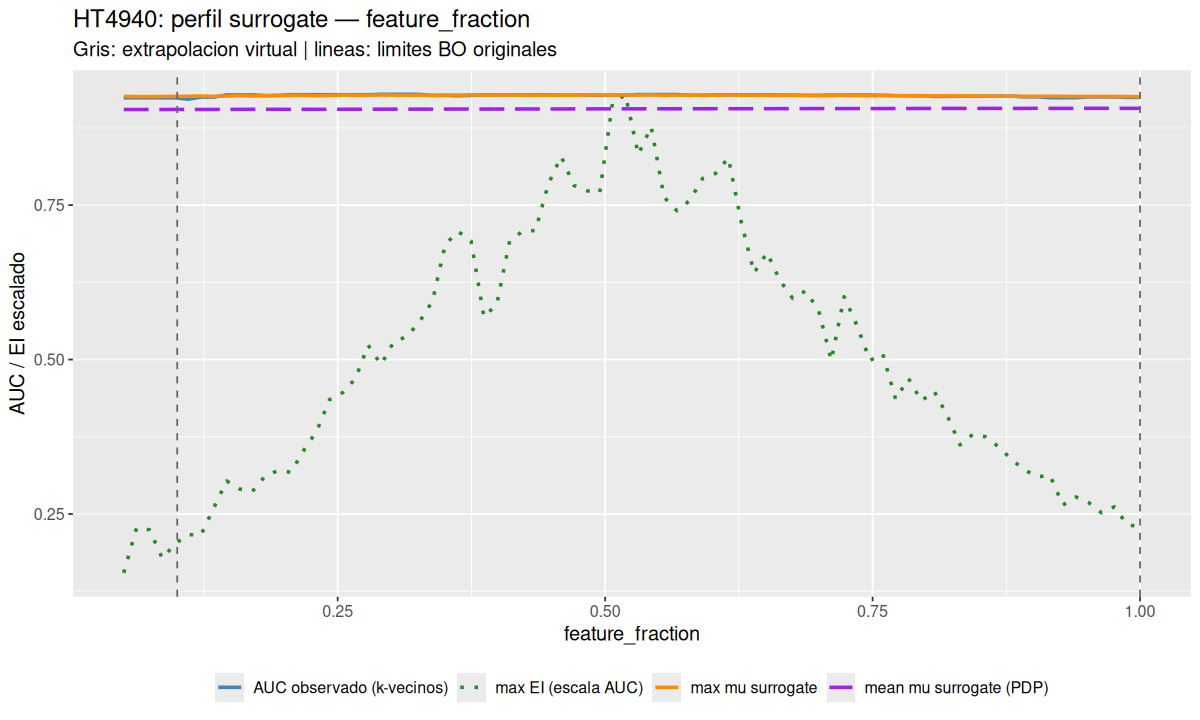

The data file committed next to this chart (first rows):
parameter	x_original	grid_scaled	profile_mean	profile_mean_pdp	profile_ei	best_observed_auc	inside_original
feature_fraction	0.05	-0.05556	0.9261	0.9047	3.81816624275975e-05	0.9237	FALSE
feature_fraction	0.06203	-0.04219	0.9257	0.9048	5.60910880263114e-05	0.9237	FALSE
feature_fraction	0.07405	-0.02883	0.9257	0.9047	5.53697699509013e-05	0.9237	FALSE
feature_fraction	0.08608	-0.01547	0.9259	0.9047	4.39279716329111e-05	0.9237	FALSE
feature_fraction	0.0981	-0.00211	0.926	0.9049	4.98317162963534e-05	0.9237	FALSE
feature_fraction	0.1101	0.01125	0.9263	0.9048	5.34497481793216e-05	0.9214	TRUE
feature_fraction	0.1222	0.02461	0.9266	0.9049	5.32270730932671e-05	0.9249	TRUE
feature_fraction	0.1342	0.03797	0.9261	0.9049	6.41334989818623e-05	0.9249	TRUE
feature_fraction	0.1462	0.05134	0.9264	0.9049	7.48591159136806e-05	0.9284	TRUE
feature_fraction	0.1582	0.0647	0.9272	0.905	7.16460514573424e-05	0.9284	TRUE
feature_fraction	0.1703	0.07806	0.9266	0.905	7.06898859888991e-05	0.9284	TRUE
feature_fraction	0.1823	0.09142	0.927	0.9051	7.68604076335629e-05	0.9273	TRUE
feature_fraction	0.1943	0.1048	0.9274	0.905	7.9021316311197e-05	0.9275	TRUE
feature_fraction	0.2063	0.1181	0.9275	0.905	7.83359702780137e-05	0.9287	TRUE
feature_fraction	0.2184	0.1315	0.9278	0.905	8.7142061185509e-05	0.9287	TRUE
feature_fraction	0.2304	0.1449	0.927	0.9051	9.47493526346575e-05	0.9287	TRUE
feature_fraction	0.2424	0.1582	0.9275	0.905	0.0001074	0.9287	TRUE
feature_fraction	0.2544	0.1716	0.9283	0.9052	0.0001101	0.9287	TRUE
feature_fraction	0.2665	0.185	0.9278	0.9052	0.0001156	0.9287	TRUE
feature_fraction	0.2785	0.1983	0.9278	0.9052	0.0001291	0.9287	TRUE
feature_fraction	0.2905	0.2117	0.9283	0.9053	0.0001213	0.9293	TRUE
feature_fraction	0.3025	0.225	0.9279	0.9053	0.0001305	0.9293	TRUE
feature_fraction	0.3146	0.2384	0.928	0.9053	0.0001325	0.9293	TRUE
feature_fraction	0.3266	0.2518	0.9281	0.9054	0.0001385	0.9293	TRUE
feature_fraction	0.3386	0.2651	0.9276	0.9053	0.0001467	0.9276	TRUE
feature_fraction	0.3506	0.2785	0.9281	0.9054	0.0001694	0.9276	TRUE
feature_fraction	0.3627	0.2918	0.9282	0.9055	0.0001744	0.9269	TRUE
feature_fraction	0.3747	0.3052	0.9283	0.9055	0.0001707	0.9277	TRUE
feature_fraction	0.3867	0.3186	0.9281	0.9054	0.0001403	0.9285	TRUE
feature_fraction	0.3987	0.3319	0.9282	0.9055	0.0001455	0.9285	TRUE
feature_fraction	0.4108	0.3453	0.9282	0.9055	0.0001707	0.9285	TRUE
feature_fraction	0.4228	0.3586	0.928	0.9056	0.0001745	0.9285	TRUE
feature_fraction	0.4348	0.372	0.9279	0.9056	0.0001748	0.9285	TRUE
feature_fraction	0.4468	0.3854	0.9279	0.9056	0.0001933	0.9285	TRUE
feature_fraction	0.4589	0.3987	0.928	0.9056	0.0002044	0.9281	TRUE
feature_fraction	0.4709	0.4121	0.928	0.9057	0.0001928	0.9281	TRUE
feature_fraction	0.4829	0.4255	0.9282	0.9057	0.0001907	0.9281	TRUE
feature_fraction	0.4949	0.4388	0.9284	0.9058	0.00019	0.928	TRUE
feature_fraction	0.507	0.4522	0.9279	0.9059	0.000226	0.928	TRUE
feature_fraction	0.519	0.4655	0.9284	0.9058	0.000229	0.928	TRUE
feature_fraction	0.531	0.4789	0.9281	0.9059	0.0002052	0.929	TRUE
feature_fraction	0.543	0.4923	0.9284	0.906	0.0002163	0.929	TRUE
feature_fraction	0.5551	0.5056	0.9277	0.9059	0.0001881	0.929	TRUE
feature_fraction	0.5671	0.519	0.9281	0.9059	0.0001827	0.929	TRUE
feature_fraction	0.5791	0.5323	0.928	0.906	0.0001868	0.9278	TRUE
feature_fraction	0.5911	0.5457	0.928	0.906	0.0001957	0.9278	TRUE
feature_fraction	0.6032	0.5591	0.9279	0.9061	0.0001976	0.9284	TRUE
feature_fraction	0.6152	0.5724	0.9283	0.906	0.0002039	0.9284	TRUE
feature_fraction	0.6272	0.5858	0.9279	0.9061	0.0001782	0.9284	TRUE
feature_fraction	0.6392	0.5992	0.9279	0.906	0.0001579	0.9284	TRUE
feature_fraction	0.6513	0.6125	0.9278	0.906	0.000166	0.9284	TRUE
feature_fraction	0.6633	0.6259	0.9278	0.9062	0.000155	0.9283	TRUE
feature_fraction	0.6753	0.6392	0.9276	0.9061	0.0001477	0.9282	TRUE
feature_fraction	0.6873	0.6526	0.9275	0.9062	0.0001507	0.9276	TRUE
feature_fraction	0.6994	0.666	0.9272	0.9063	0.0001432	0.9276	TRUE
feature_fraction	0.7114	0.6793	0.9273	0.9063	0.000123	0.9282	TRUE
feature_fraction	0.7234	0.6927	0.9276	0.9062	0.0001484	0.9282	TRUE
feature_fraction	0.7354	0.706	0.9274	0.9063	0.0001369	0.9282	TRUE
feature_fraction	0.7475	0.7194	0.927	0.9062	0.000123	0.9282	TRUE
feature_fraction	0.7595	0.7328	0.9274	0.9063	0.0001256	0.9278	TRUE
... 20 more rows
